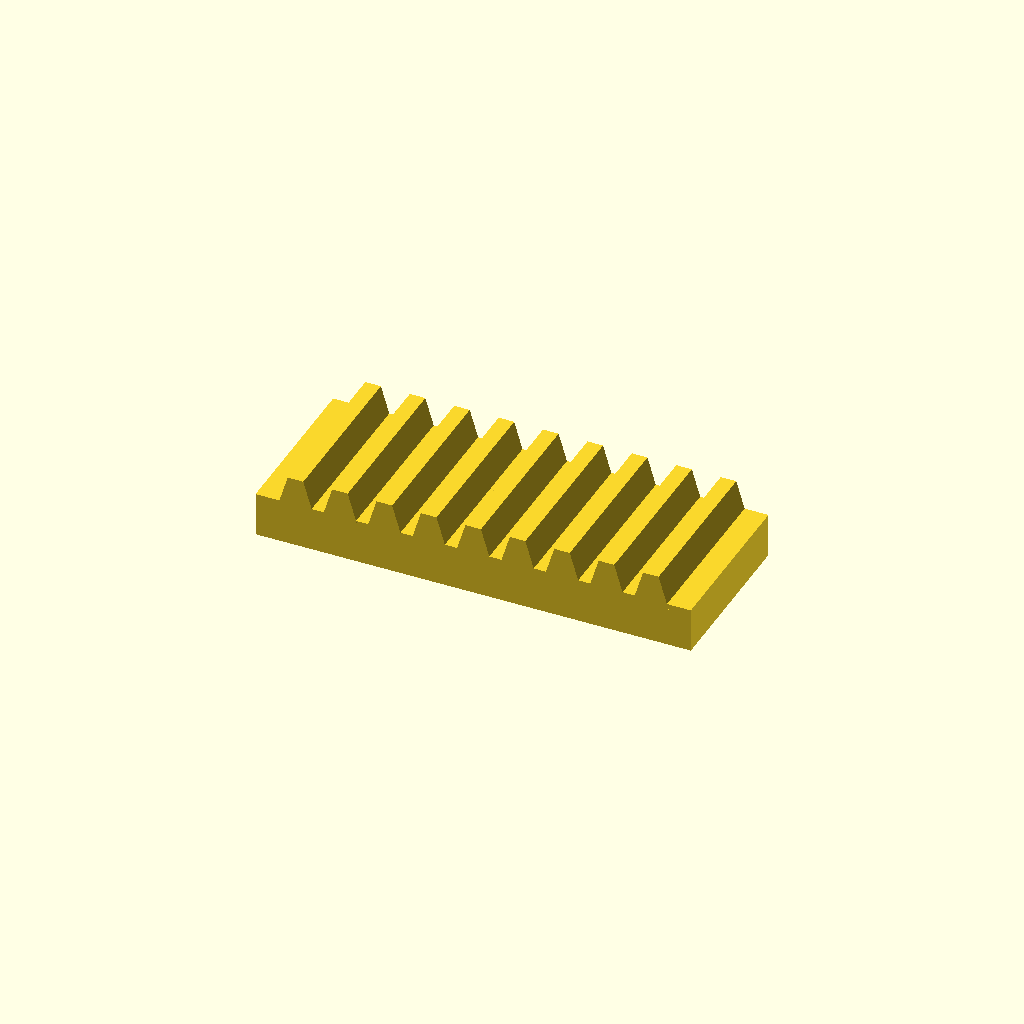
Cell 1 — every parameter at its default value.
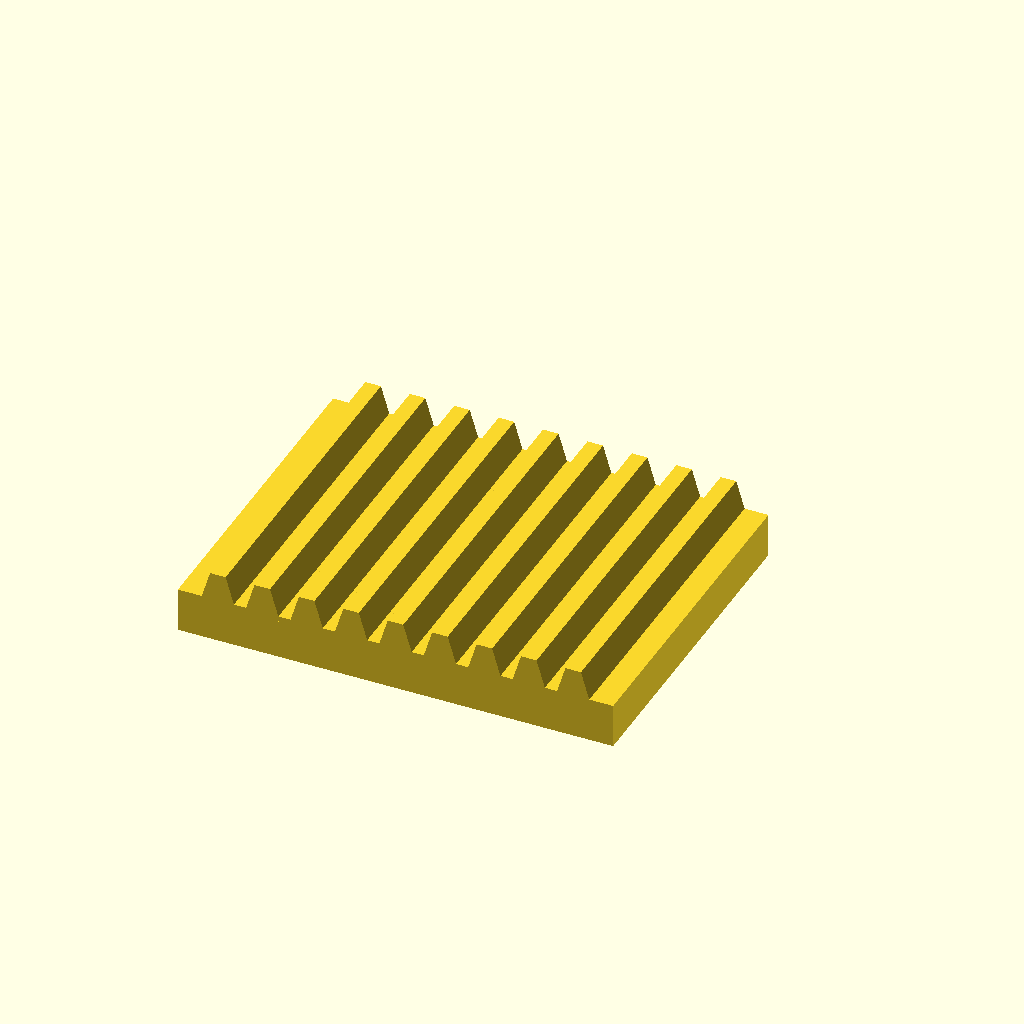
Cell 2: bar_w = 60 (everything else at default).
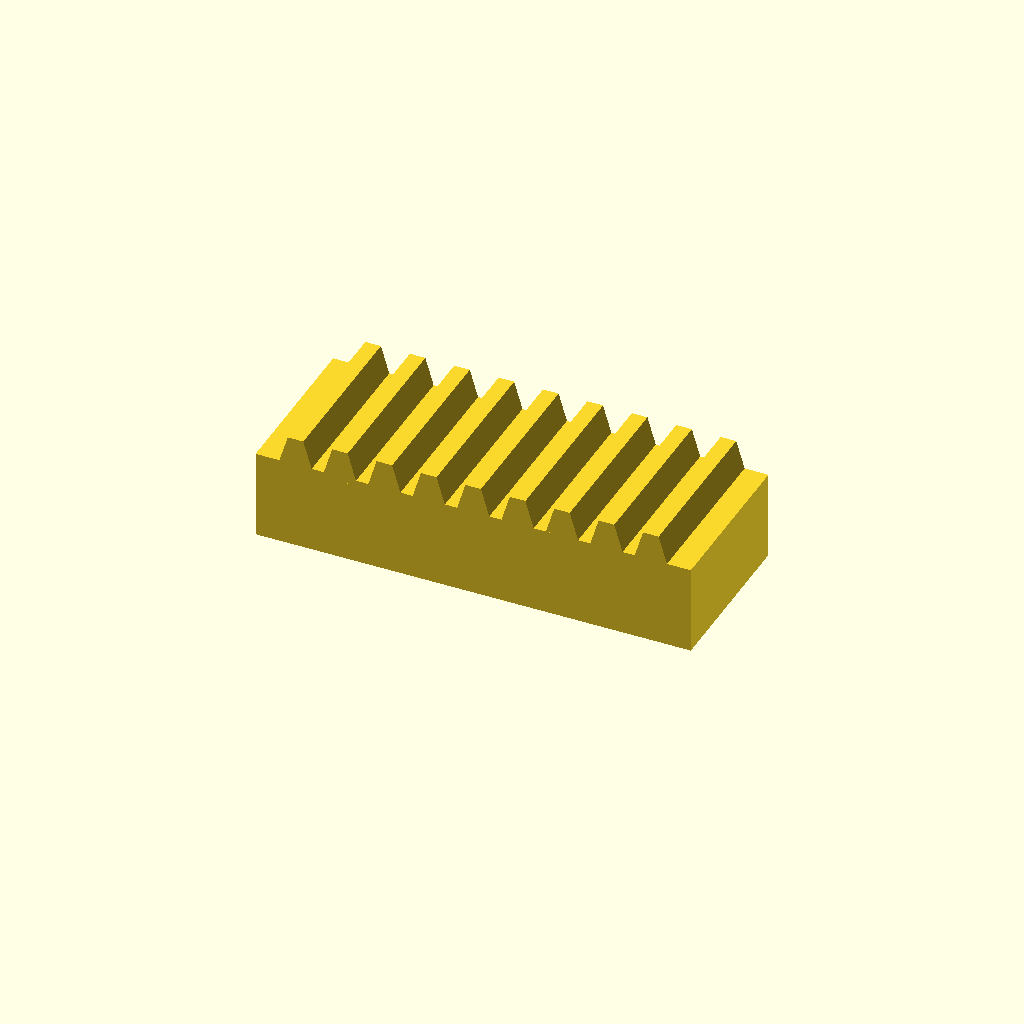
Cell 3 — bar_h set to 16, the other parameters unchanged.
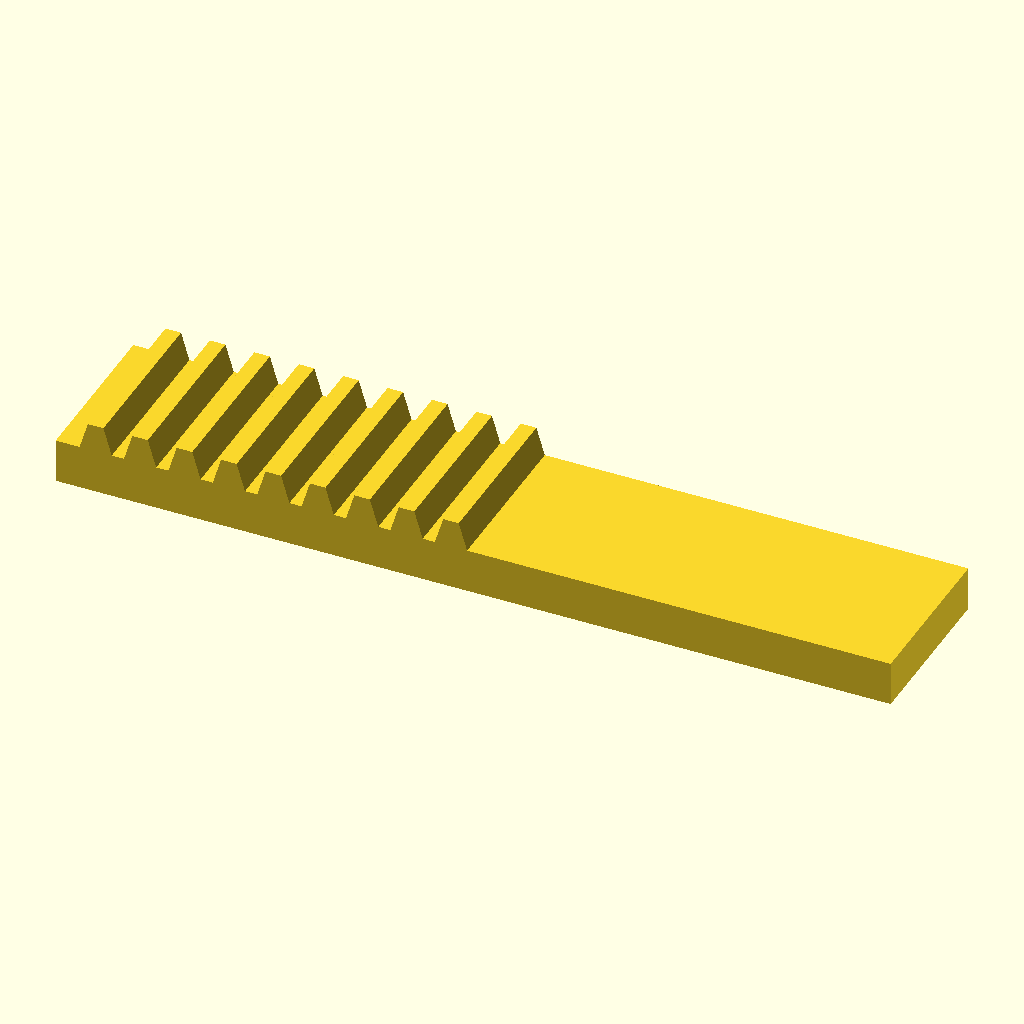
Cell 4: the same model with teeth = 18.
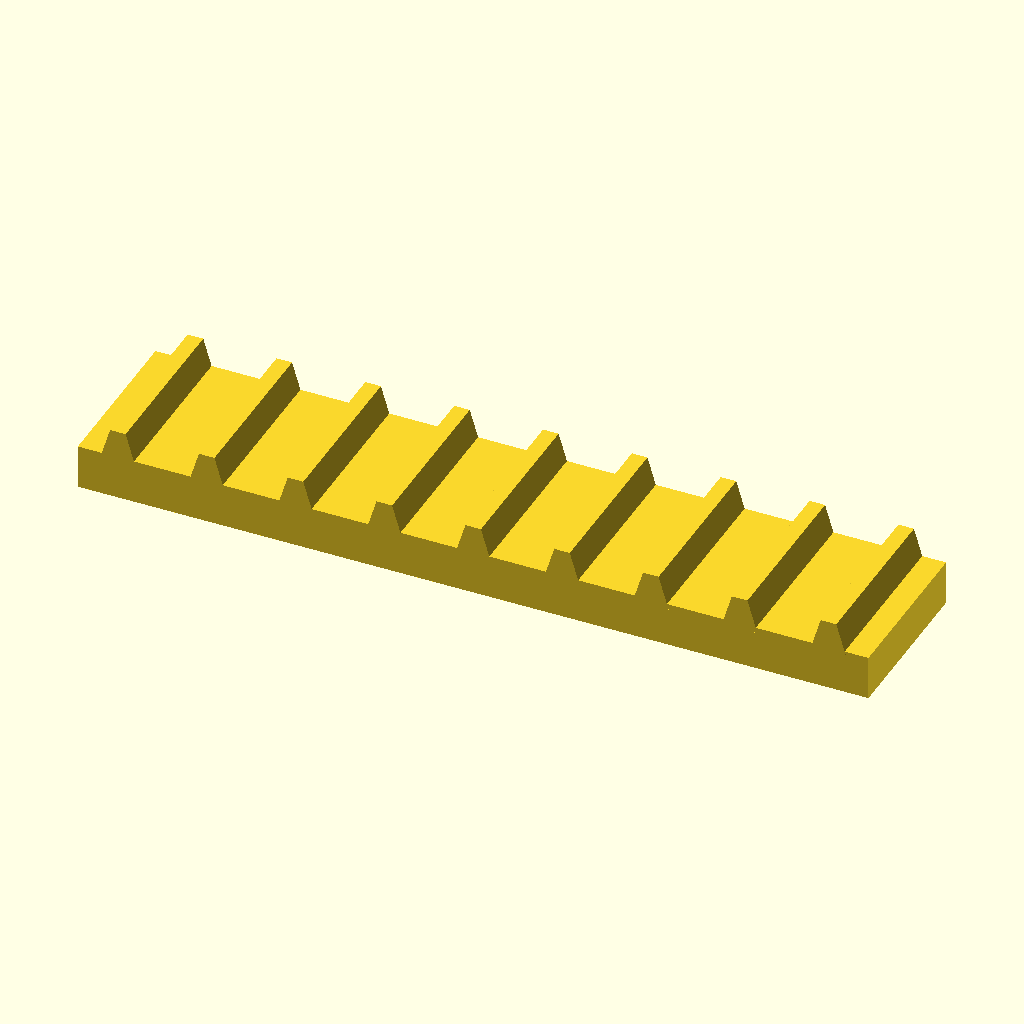
Cell 5: the same model with pitch = 16.
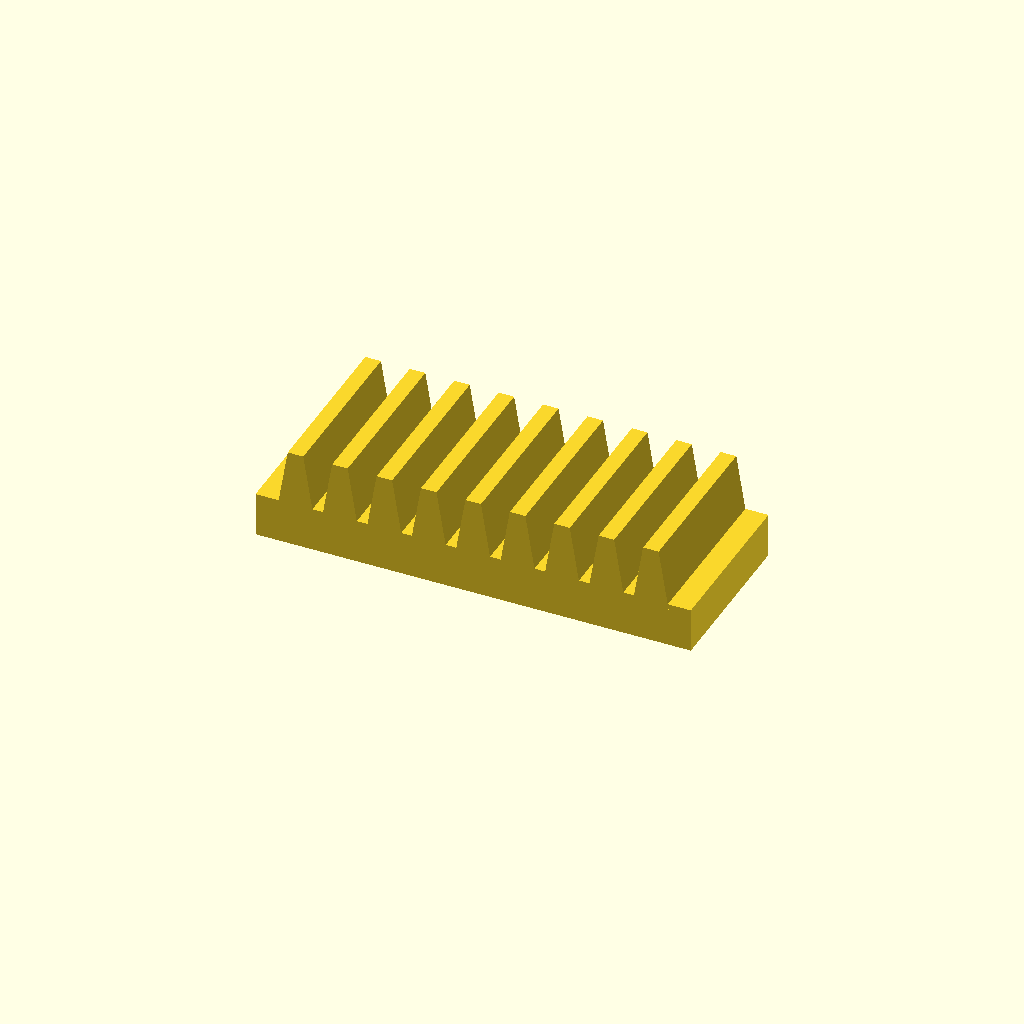
Cell 6: the same model with tooth_h = 10.
One fixed orthographic camera (rotation 55°, 0°, 25°; colour scheme Cornfield) for every cell.
Source of the model, optional_data/data/place1/rackbars/part_0100.scad:
$fn = 32;

// ----------------------------------------------------------------------
// Toothed rack, 9 teeth
// 8 mm pitch, 5 mm teeth
// ----------------------------------------------------------------------

// --- parameters (mm) ---
bar_w = 30;     // bar width (Y)
bar_h = 8;      // bar height (Z)
teeth = 9;      // number of teeth
pitch = 8;      // tooth pitch
tooth_h = 5;    // tooth height above the bar
root_w = 6.4;   // tooth width at the root
crest_w = 2.8;  // tooth width at the crest

// --- derived feature positions (mm) ---
span = (teeth - 1) * pitch;  // = 64   distance between the outer teeth
bar_l = span + root_w + 8;   // = 78.4   bar length: teeth plus 4 mm at each end
tooth_x = -span / 2;         // = -32   X of the first tooth
height = bar_h + tooth_h;    // = 13   overall height
feature_centers = [
  [tooth_x + 0 * pitch, -bar_w / 2],
  [tooth_x + 1 * pitch, -bar_w / 2],
  [tooth_x + 2 * pitch, -bar_w / 2],
  [tooth_x + 3 * pitch, -bar_w / 2],
  [tooth_x + 4 * pitch, -bar_w / 2],
  [tooth_x + 5 * pitch, -bar_w / 2],
  [tooth_x + 6 * pitch, -bar_w / 2],
  [tooth_x + 7 * pitch, -bar_w / 2],
  [tooth_x + 8 * pitch, -bar_w / 2]
];   // tooth centre line, drives the tooth loop

// bar with a rack of teeth, one extruded trapezoium per centre
module rack_tooth() {
  linear_extrude(height = bar_w)
    polygon(points = [
      [0, 0],
      [root_w, 0],
      [root_w / 2 + crest_w / 2, tooth_h + 1],
      [root_w / 2 - crest_w / 2, tooth_h + 1]
    ]);
}

union() {
  translate([-bar_l / 2, -bar_w, 0]) cube([bar_l, bar_w, bar_h]);
  for (centre = feature_centers)
    translate([centre[0] - root_w / 2, 0, bar_h - 1]) rotate([90, 0, 0]) rack_tooth();
}
Parameter table extracted from the source (name, type, default, range or options):
bar_w: number, default 30
bar_h: number, default 8
teeth: number, default 9
pitch: number, default 8
tooth_h: number, default 5
root_w: number, default 6.4
crest_w: number, default 2.8
